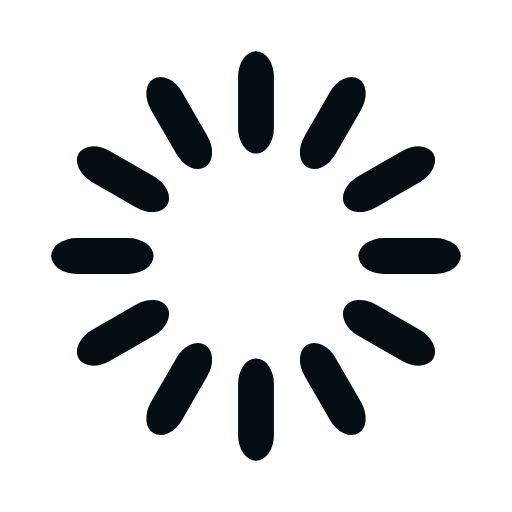
t = 0.00 s
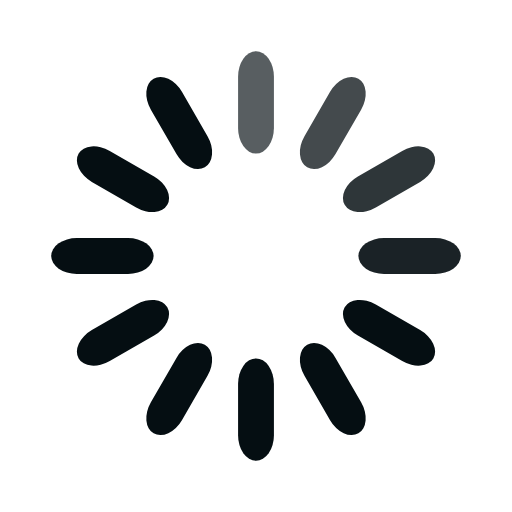
t = 0.33 s
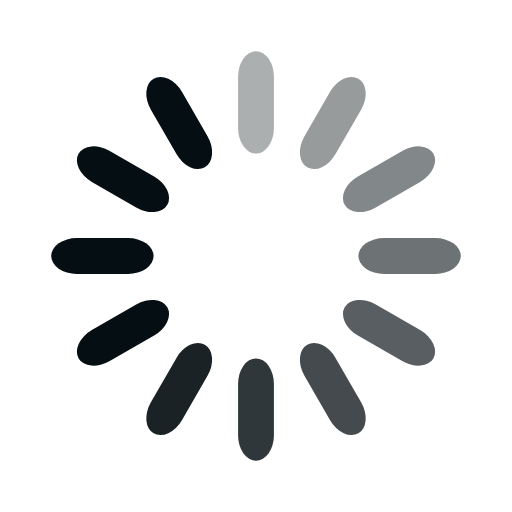
t = 0.67 s
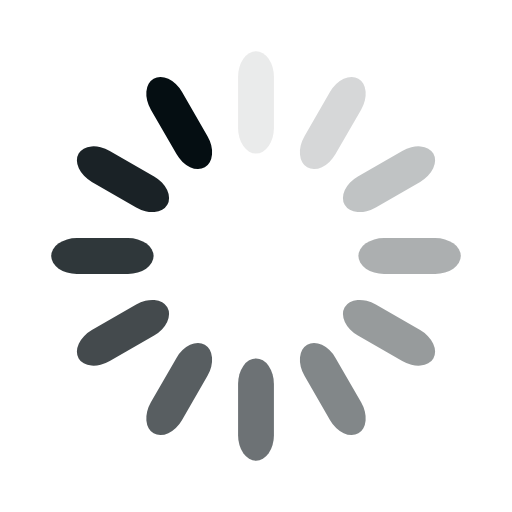
t = 0.92 s
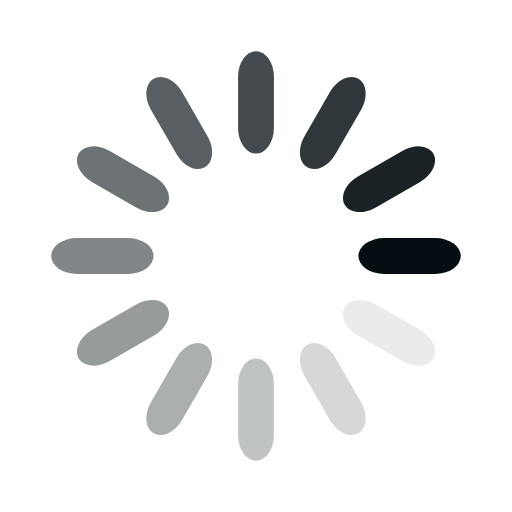
t = 1.25 s
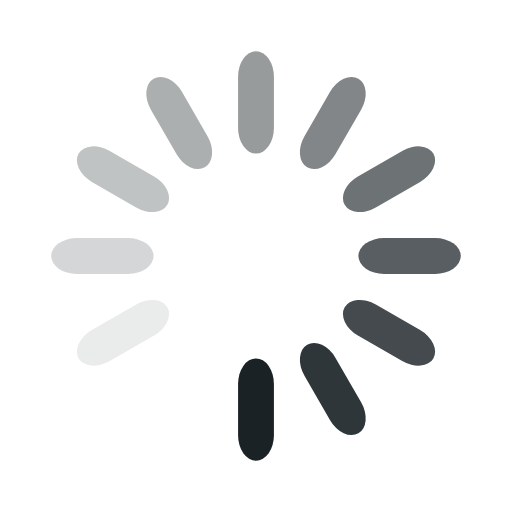
t = 1.58 s

The animated SVG that drew these frames (rendered in a browser with its animation timeline set to each time). Animation: 12 SMIL elements (animate=12); one cycle of 1.92 s, repeats indefinitely.

<svg width='120px' height='120px' xmlns="http://www.w3.org/2000/svg" viewBox="0 0 100 100" preserveAspectRatio="xMidYMid" class="uil-default"><rect x="0" y="0" width="100" height="100" fill="none" class="bk"></rect><rect  x='46.5' y='40' width='7' height='20' rx='5' ry='5' fill='#050e12' transform='rotate(0 50 50) translate(0 -30)'>  <animate attributeName='opacity' from='1' to='0' dur='1s' begin='0s' repeatCount='indefinite'/></rect><rect  x='46.5' y='40' width='7' height='20' rx='5' ry='5' fill='#050e12' transform='rotate(30 50 50) translate(0 -30)'>  <animate attributeName='opacity' from='1' to='0' dur='1s' begin='0.08333333333333333s' repeatCount='indefinite'/></rect><rect  x='46.5' y='40' width='7' height='20' rx='5' ry='5' fill='#050e12' transform='rotate(60 50 50) translate(0 -30)'>  <animate attributeName='opacity' from='1' to='0' dur='1s' begin='0.16666666666666666s' repeatCount='indefinite'/></rect><rect  x='46.5' y='40' width='7' height='20' rx='5' ry='5' fill='#050e12' transform='rotate(90 50 50) translate(0 -30)'>  <animate attributeName='opacity' from='1' to='0' dur='1s' begin='0.25s' repeatCount='indefinite'/></rect><rect  x='46.5' y='40' width='7' height='20' rx='5' ry='5' fill='#050e12' transform='rotate(120 50 50) translate(0 -30)'>  <animate attributeName='opacity' from='1' to='0' dur='1s' begin='0.3333333333333333s' repeatCount='indefinite'/></rect><rect  x='46.5' y='40' width='7' height='20' rx='5' ry='5' fill='#050e12' transform='rotate(150 50 50) translate(0 -30)'>  <animate attributeName='opacity' from='1' to='0' dur='1s' begin='0.4166666666666667s' repeatCount='indefinite'/></rect><rect  x='46.5' y='40' width='7' height='20' rx='5' ry='5' fill='#050e12' transform='rotate(180 50 50) translate(0 -30)'>  <animate attributeName='opacity' from='1' to='0' dur='1s' begin='0.5s' repeatCount='indefinite'/></rect><rect  x='46.5' y='40' width='7' height='20' rx='5' ry='5' fill='#050e12' transform='rotate(210 50 50) translate(0 -30)'>  <animate attributeName='opacity' from='1' to='0' dur='1s' begin='0.5833333333333334s' repeatCount='indefinite'/></rect><rect  x='46.5' y='40' width='7' height='20' rx='5' ry='5' fill='#050e12' transform='rotate(240 50 50) translate(0 -30)'>  <animate attributeName='opacity' from='1' to='0' dur='1s' begin='0.6666666666666666s' repeatCount='indefinite'/></rect><rect  x='46.5' y='40' width='7' height='20' rx='5' ry='5' fill='#050e12' transform='rotate(270 50 50) translate(0 -30)'>  <animate attributeName='opacity' from='1' to='0' dur='1s' begin='0.75s' repeatCount='indefinite'/></rect><rect  x='46.5' y='40' width='7' height='20' rx='5' ry='5' fill='#050e12' transform='rotate(300 50 50) translate(0 -30)'>  <animate attributeName='opacity' from='1' to='0' dur='1s' begin='0.8333333333333334s' repeatCount='indefinite'/></rect><rect  x='46.5' y='40' width='7' height='20' rx='5' ry='5' fill='#050e12' transform='rotate(330 50 50) translate(0 -30)'>  <animate attributeName='opacity' from='1' to='0' dur='1s' begin='0.9166666666666666s' repeatCount='indefinite'/></rect></svg>